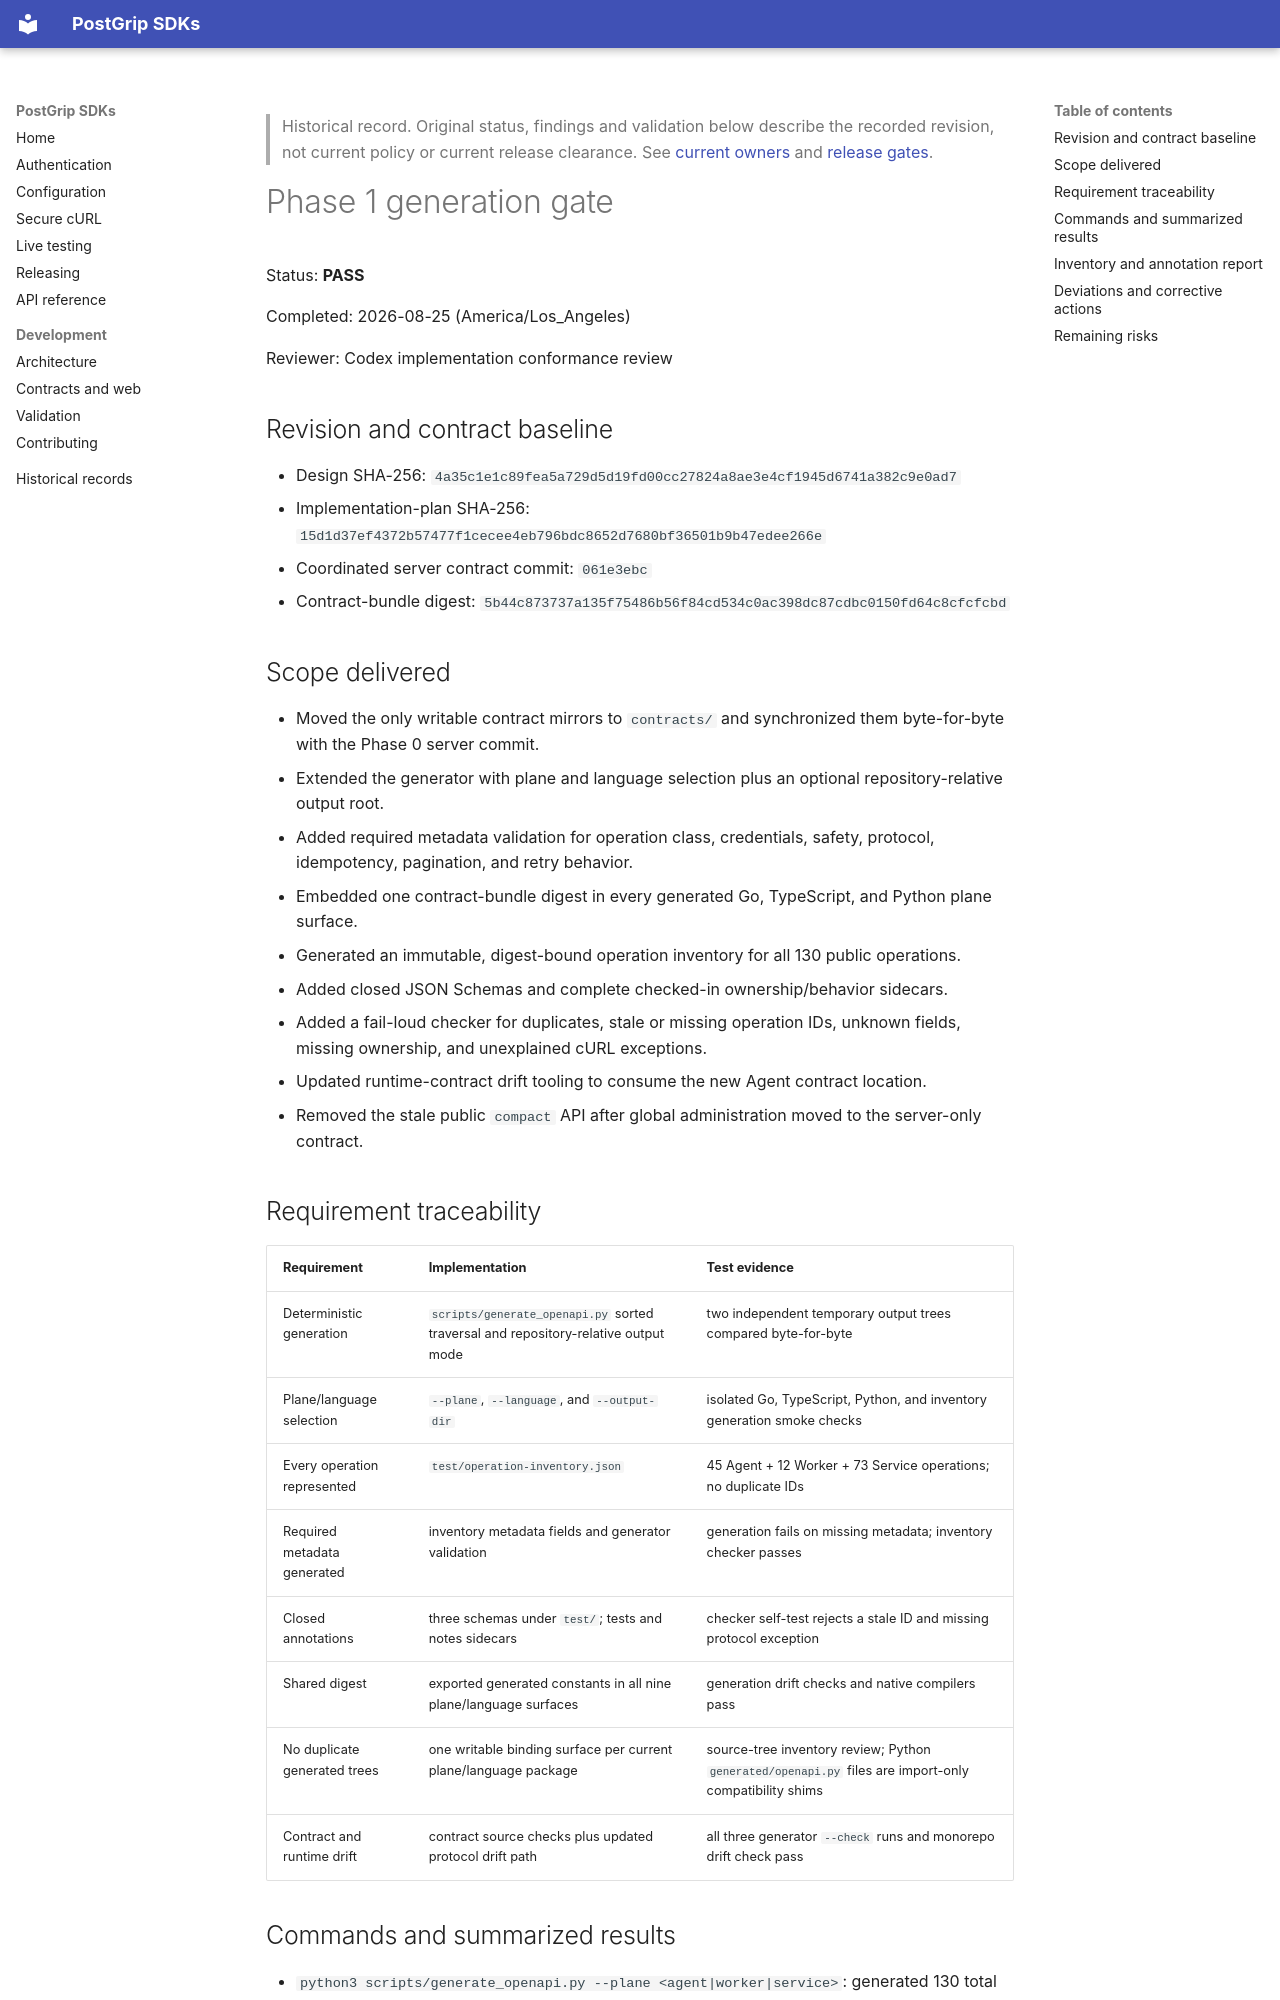

repository: postgrip-io/postgrip-sdk · page: archive/unified-sdk-phase-reports/phase-1-generation/index.html · generator: mkdocs

> Historical record. Original status, findings and validation below describe
> the recorded revision, not current policy or current release clearance. See
> [current owners](../../index.md) and [release gates](../../releasing.md).

# Phase 1 generation gate

Status: **PASS**

Completed: 2026-08-25 (America/Los_Angeles)

Reviewer: Codex implementation conformance review

## Revision and contract baseline

- Design SHA-256: `4a35c1e1c89fea5a729d5d19fd00cc27824a8ae3e4cf1945d6741a382c9e0ad7`
- Implementation-plan SHA-256: `15d1d37ef4372b57477f1cecee4eb796bdc8652d7680bf36501b9b47edee266e`
- Coordinated server contract commit:
  `061e3ebc`
- Contract-bundle digest:
  `5b44c873737a135f75486b56f84cd534c0ac398dc87cdbc0150fd64c8cfcfcbd`

## Scope delivered

- Moved the only writable contract mirrors to `contracts/` and synchronized
  them byte-for-byte with the Phase 0 server commit.
- Extended the generator with plane and language selection plus an optional
  repository-relative output root.
- Added required metadata validation for operation class, credentials, safety,
  protocol, idempotency, pagination, and retry behavior.
- Embedded one contract-bundle digest in every generated Go, TypeScript, and
  Python plane surface.
- Generated an immutable, digest-bound operation inventory for all 130 public
  operations.
- Added closed JSON Schemas and complete checked-in ownership/behavior
  sidecars.
- Added a fail-loud checker for duplicates, stale or missing operation IDs,
  unknown fields, missing ownership, and unexplained cURL exceptions.
- Updated runtime-contract drift tooling to consume the new Agent contract
  location.
- Removed the stale public `compact` API after global administration moved to
  the server-only contract.

## Requirement traceability

| Requirement | Implementation | Test evidence |
| --- | --- | --- |
| Deterministic generation | `scripts/generate_openapi.py` sorted traversal and repository-relative output mode | two independent temporary output trees compared byte-for-byte |
| Plane/language selection | `--plane`, `--language`, and `--output-dir` | isolated Go, TypeScript, Python, and inventory generation smoke checks |
| Every operation represented | `test/operation-inventory.json` | 45 Agent + 12 Worker + 73 Service operations; no duplicate IDs |
| Required metadata generated | inventory metadata fields and generator validation | generation fails on missing metadata; inventory checker passes |
| Closed annotations | three schemas under `test/`; tests and notes sidecars | checker self-test rejects a stale ID and missing protocol exception |
| Shared digest | exported generated constants in all nine plane/language surfaces | generation drift checks and native compilers pass |
| No duplicate generated trees | one writable binding surface per current plane/language package | source-tree inventory review; Python `generated/openapi.py` files are import-only compatibility shims |
| Contract and runtime drift | contract source checks plus updated protocol drift path | all three generator `--check` runs and monorepo drift check pass |
